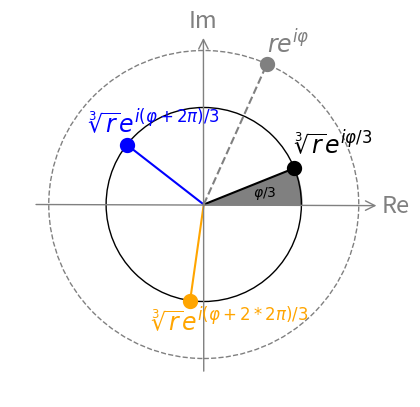

Reproduce this figure in Python.
import matplotlib.pyplot as plt
from cmath import exp, pi

import numpy as np
from mpl_toolkits.axisartist.axislines import SubplotZero

# plt.rcParams['text.usetex'] = True

fig = plt.figure(figsize=(5, 5))
ax = SubplotZero(fig, 111)
fig.add_subplot(ax)

r = 2
phi = 20

ax.annotate(text="Im", xy=(0, -r - .2), xytext=(-.19, r + .3), arrowprops=dict(arrowstyle="<-", color="gray"),
            color="gray", fontsize=17)

ax.annotate(text="Re", xy=(-r - .2, 0), xytext=(r + .3, -.1), arrowprops=dict(arrowstyle="<-", color="gray"),
            color="gray", fontsize=17)

pc = [r ** (1 / 3) * exp(complex(0, (k * 2 * pi + phi) / 3)) for k in range(3)]
# plt.plot((0, 0), (-r - .1, r + .1), color="lightgray")
# plt.plot((-r - .1, r + .1), (0, 0), color="lightgray")

x = [0, pc[0].real]
y = [0, pc[0].imag]
ax.fill_between(x, 0, y, color="gray")

x = [k for k in np.arange(pc[0].real, r ** (1 / 3), .001)]
y = [(r ** (2 / 3) - k ** 2) ** .5 for k in np.arange(pc[0].real, r ** (1 / 3), .001)]
ax.fill_between(x, 0, y, color="gray")

# for direction in ["xzero", "yzero"]:
#     # adds arrows at the ends of each axis
#     ax.axis[direction].set_axisline_style("-|>")
#
#     # adds X and Y-axis from the origin
#     ax.axis[direction].set_visible(True)
#
for direction in ["left", "right", "bottom", "top"]:
    # hides borders
    ax.axis[direction].set_visible(False)

c_inner = plt.Circle((0, 0), r ** .3333, color='black', fill=False)
c_outer = plt.Circle((0, 0), r, color='gray', fill=False, linestyle="--")

names = [r"$\sqrt[3]{r}e^{i\varphi/3}$", r"$\sqrt[3]{r}e^{i(\varphi + 2\pi)/3}$",
         r"$\sqrt[3]{r}e^{i(\varphi + 2*2\pi)/3}$"]
posss = [(0, .18), (-.5, .15), (-.5, -.4)]

ran = .5
ax.add_patch(c_inner)
ax.add_patch(c_outer)
ax.set_xlim(-r - ran, r + ran)
ax.set_ylim(-r - ran, r + ran)

# plt.scatter([x.real for x in pc], [x.imag for x in pc])
cols = ["black", "b", "orange"]
for i in range(3):
    plt.scatter(pc[i].real, pc[i].imag, color=cols[i], linewidths=5)
    plt.plot([0, pc[i].real], [0, pc[i].imag], color=cols[i])
    plt.annotate(names[i], (pc[i].real + posss[i][0], pc[i].imag + posss[i][1]), color=cols[i], fontsize=17)

temp = (r * exp(complex(0, phi)))
plt.scatter(temp.real, temp.imag, color="gray", linewidths=5)
plt.plot([0, temp.real], [0, temp.imag], color="gray", linestyle="--")
plt.annotate(r"$re^{i\varphi}$", (temp.real, temp.imag + 0.15), color="gray", fontsize=17)

plt.annotate(r"$\varphi/3$", (r ** (1 / 3) * .5, .1))


plt.plot()
plt.show()



def number_of_ways(sum_to_obtain, minimum_coin_to_use):
    pass